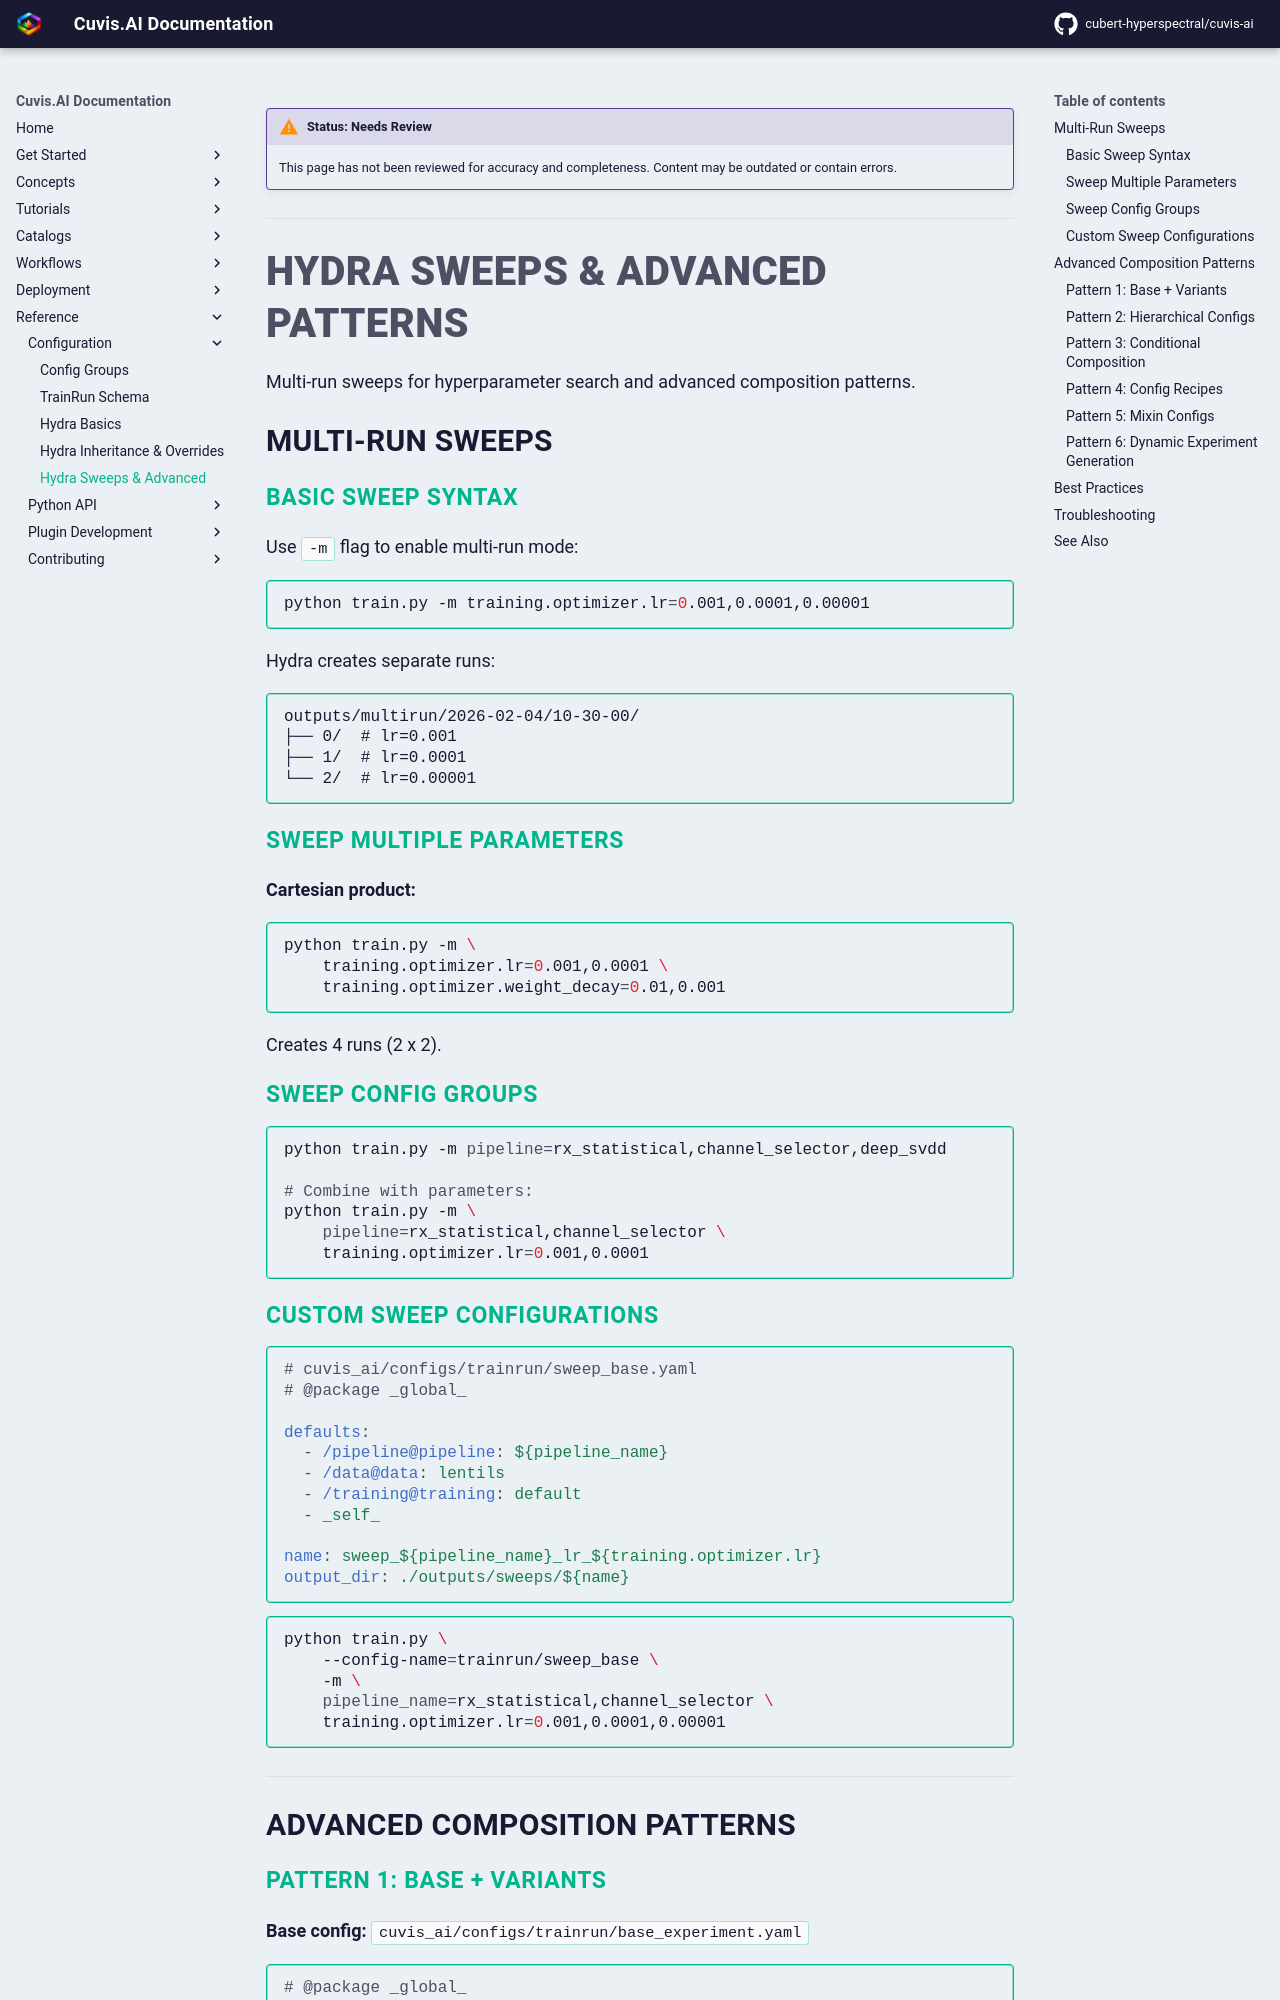

repository: cubert-hyperspectral/cuvis-ai · page: 0.21.0/reference/configuration/hydra-sweeps/index.html · generator: mkdocs

!!! warning "Status: Needs Review"
    This page has not been reviewed for accuracy and completeness. Content may be outdated or contain errors.

---

# Hydra Sweeps & Advanced Patterns

Multi-run sweeps for hyperparameter search and advanced composition patterns.

## Multi-Run Sweeps

### Basic Sweep Syntax

Use `-m` flag to enable multi-run mode:

```bash
python train.py -m training.optimizer.lr=0.001,0.0001,0.00001
```

Hydra creates separate runs:
```
outputs/multirun/2026-02-04/10-30-00/
├── 0/  # lr=0.001
├── 1/  # lr=0.0001
└── 2/  # lr=0.00001
```

### Sweep Multiple Parameters

**Cartesian product:**
```bash
python train.py -m \
    training.optimizer.lr=0.001,0.0001 \
    training.optimizer.weight_decay=0.01,0.001
```

Creates 4 runs (2 x 2).

### Sweep Config Groups

```bash
python train.py -m pipeline=rx_statistical,channel_selector,deep_svdd

# Combine with parameters:
python train.py -m \
    pipeline=rx_statistical,channel_selector \
    training.optimizer.lr=0.001,0.0001
```

### Custom Sweep Configurations

```yaml
# cuvis_ai/configs/trainrun/sweep_base.yaml
# @package _global_

defaults:
  - /pipeline@pipeline: ${pipeline_name}
  - /data@data: lentils
  - /training@training: default
  - _self_

name: sweep_${pipeline_name}_lr_${training.optimizer.lr}
output_dir: ./outputs/sweeps/${name}
```

```bash
python train.py \
    --config-name=trainrun/sweep_base \
    -m \
    pipeline_name=rx_statistical,channel_selector \
    training.optimizer.lr=0.001,0.0001,0.00001
```

---

## Advanced Composition Patterns
